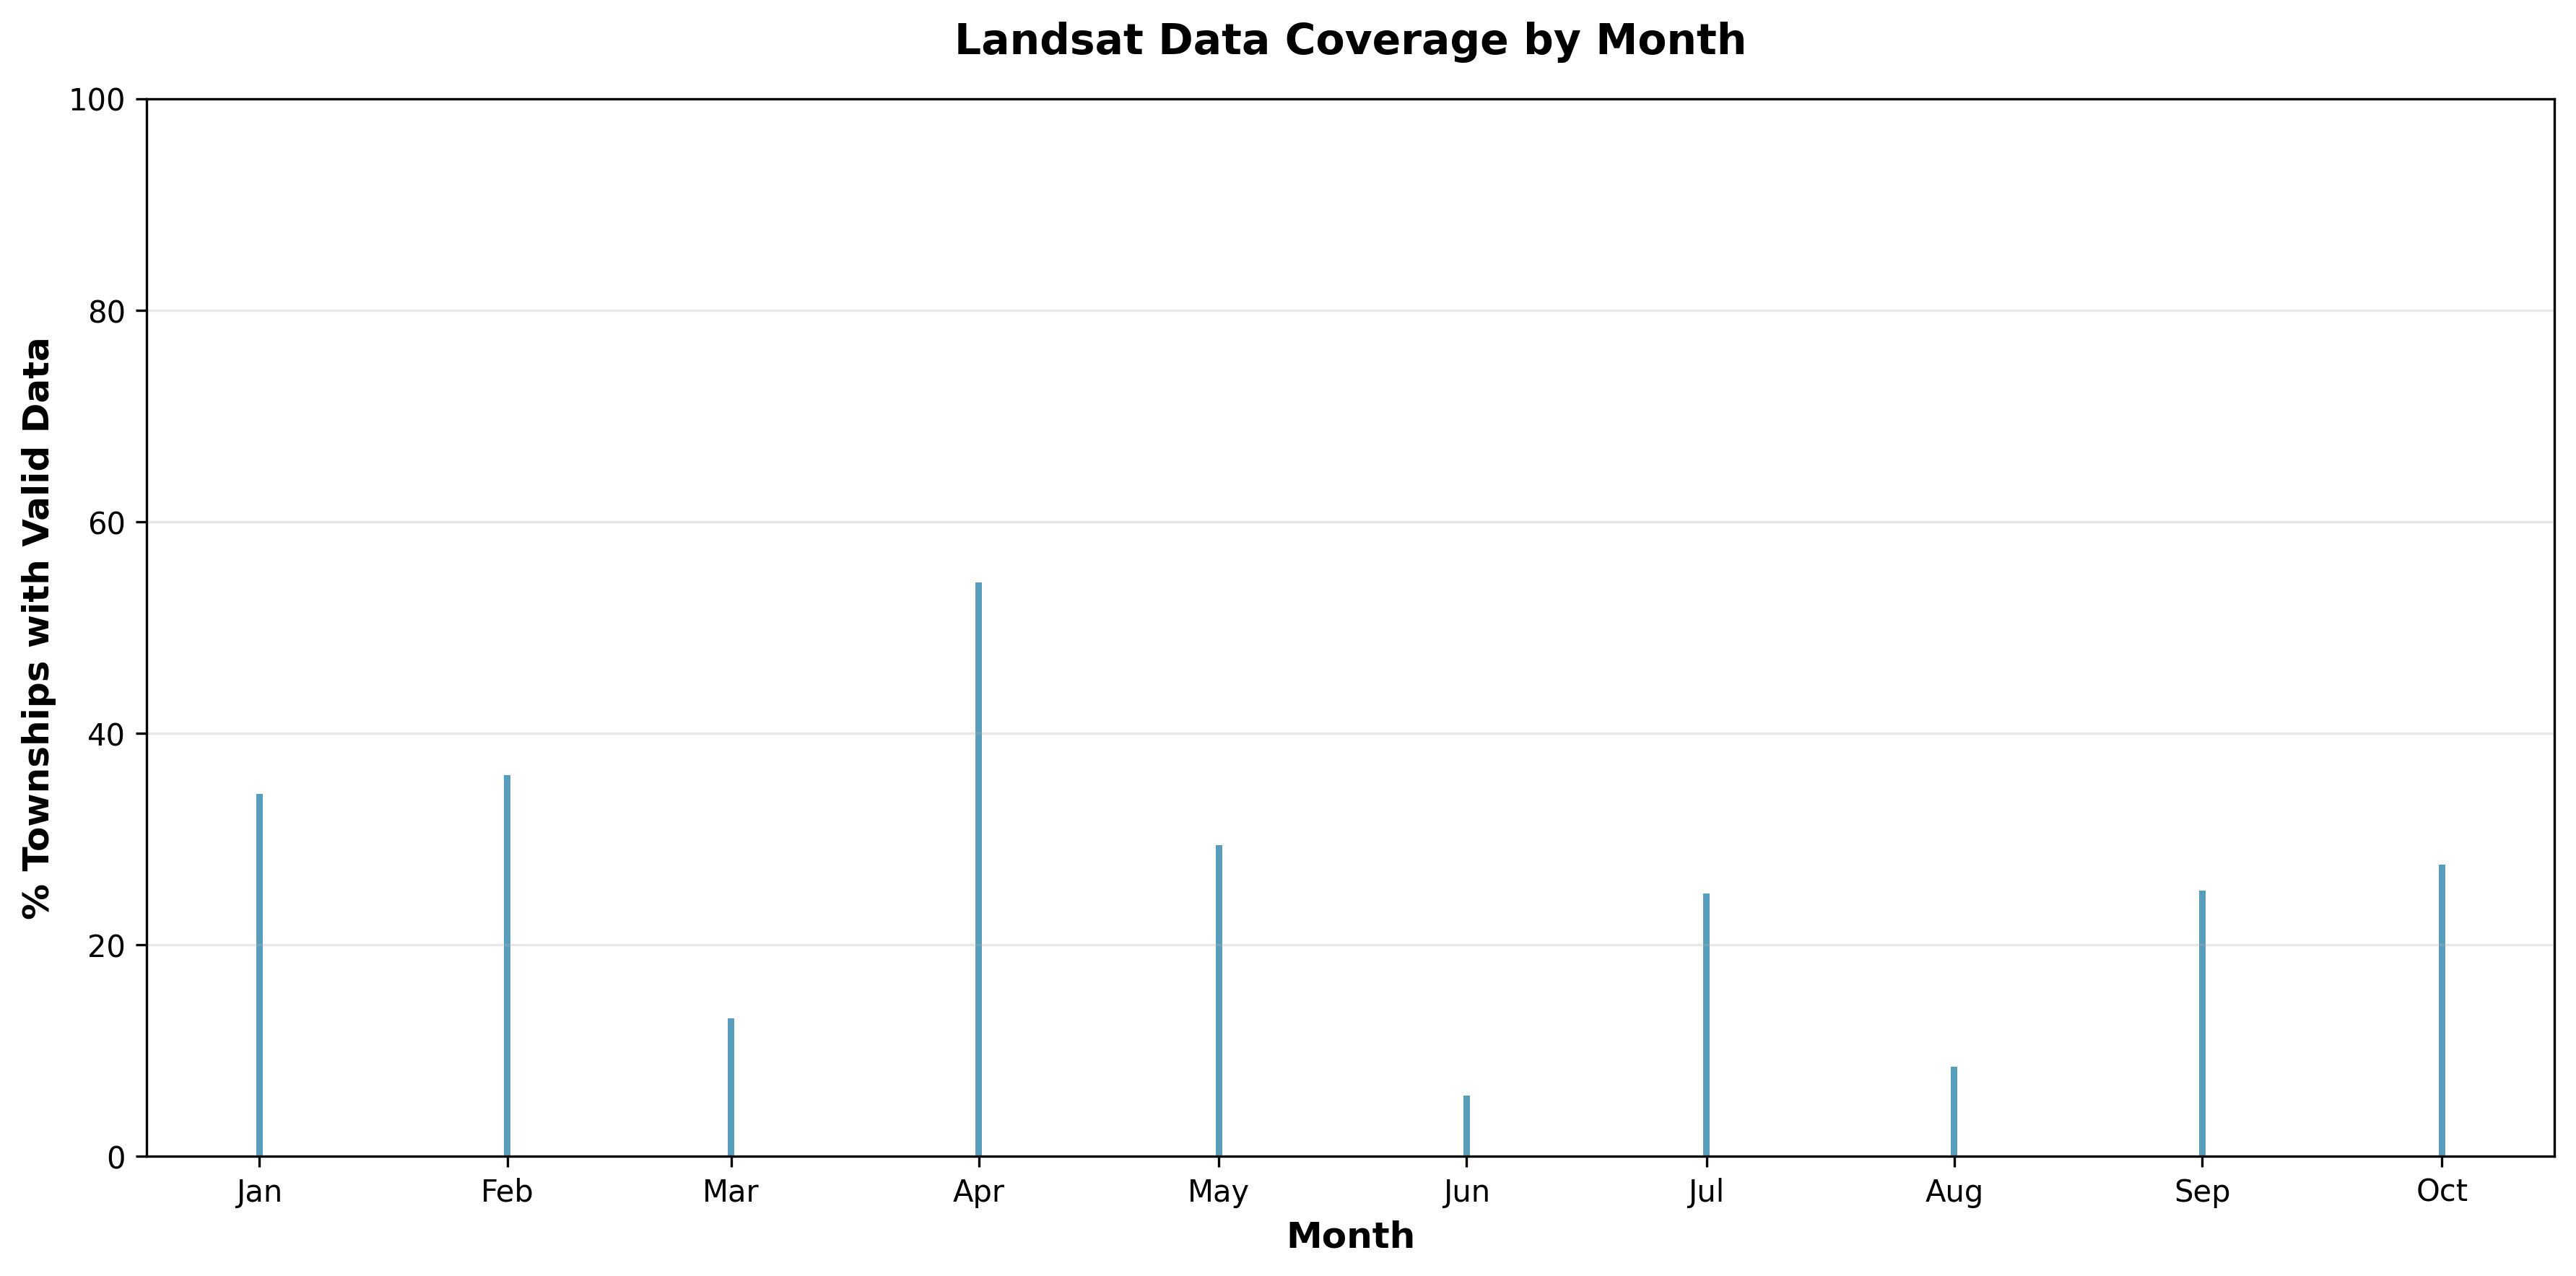

Source data for this figure (header and first rows):
date, n_valid_ndvi, n_valid_ndbi, n_total_obs, pct_valid_ndvi, pct_valid_ndbi
2025-01-01, 113, 113, 330, 34.24, 34.24
2025-02-01, 119, 119, 330, 36.06, 36.06
2025-03-01, 43, 43, 330, 13.03, 13.03
2025-04-01, 179, 179, 330, 54.24, 54.24
2025-05-01, 97, 97, 330, 29.39, 29.39
2025-06-01, 19, 19, 330, 5.758, 5.758
2025-07-01, 82, 82, 330, 24.85, 24.85
2025-08-01, 28, 28, 330, 8.485, 8.485
2025-09-01, 83, 83, 330, 25.15, 25.15
2025-10-01, 91, 91, 330, 27.58, 27.58
